Run: headless pygame with SDL's dummy video driver; simulated clock (each Clock.tick advances the game by its frame time, no real sleeping); random seed 0; keys injected as events and as key.get_pressed() state; no mouse input.
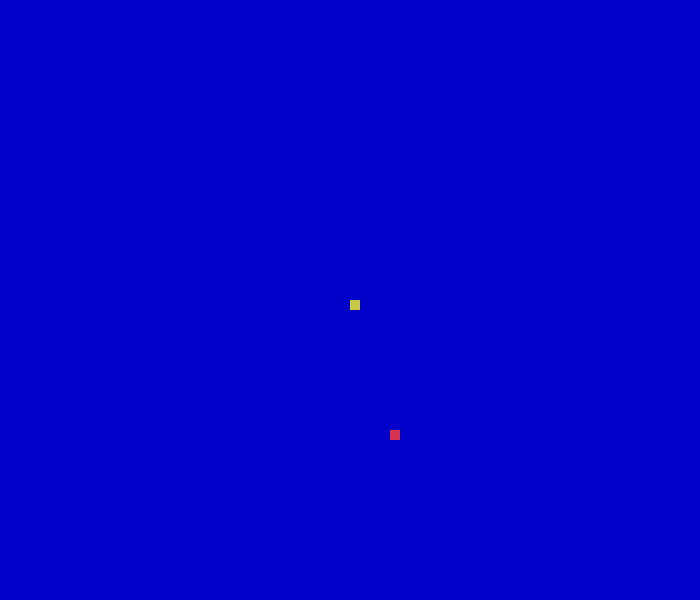
Frame 1 of 4 · flips 1–60 · no input
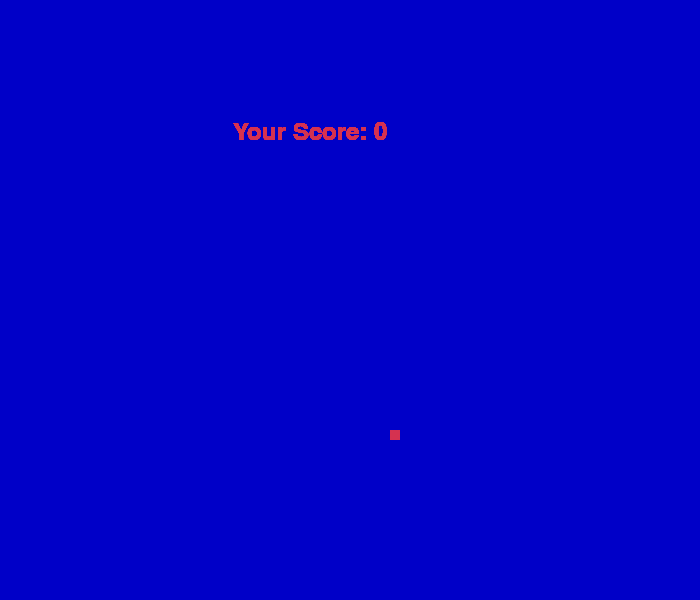
Frame 2 of 4 · flips 61–180 · tapped SPACE, RETURN · held RIGHT (→), D
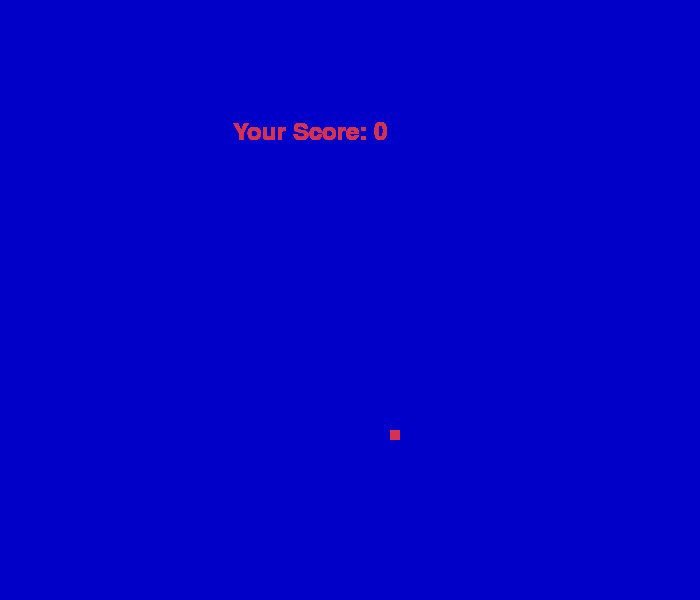
Frame 3 of 4 · flips 181–300 · held DOWN (↓), S
Frame 4 of 4 · flips 301–420 · held LEFT (←), A, UP (↑), W · screen unchanged from frame 3, image omitted

The pygame program that drew these frames:

import pygame
import time
import random

pygame.init()
clock = pygame.time.Clock()

# Declare the colors
orangecolor = (200, 200, 70)
blackcolor = (0, 0, 200)
redcolor = (200, 50, 50)
greencolor = (213, 50, 80)
bluecolor = (50, 153, 213)
# Display Window

display_width = 700
display_height = 600
dis = pygame.display.set_mode((display_width, display_height))
pygame.display.set_caption('BATTLESNAKE GAME')  # fix the caption
snake_block = 10
snake_list = []
snake_speed = 15


# Defines the snake's structure
def snake(snake_block, snake_list):
    for x in snake_list:
        pygame.draw.rect(dis, orangecolor, [x[0], x[1], snake_block, snake_block])


def snakegamefun():
    game_over = False
    game_end = False
    # co-ordinates of the snake
    x1 = display_width / 2
    y1 = display_height / 2
    # When the snake moves
    x1_change = 0
    y1_change = 0

    # define the length of the snake
    snake_list = []
    length_of_snake = 1

    # the co-ordinates of food element

    foodx = round(random.randrange(0,display_width-snake_block)/10.0) * 10.0
    foody = round(random.randrange(0,display_height-snake_block)/10.0) * 10.0

    while not game_over:
        while game_end == True:
            # For displaying the score
            score = length_of_snake - 1
            score_font = pygame.font.SysFont("comicsansms",35)
            value = score_font.render("Your Score: " + str(score), True, greencolor)
            dis.blit(value, [display_width / 3, display_height / 5])
            pygame.display.update()
            for event in pygame.event.get():
                if event.type == pygame.QUIT:
                    game_over =True
                    game_end = False # game has been ended

        for event in pygame.event.get():
            if event.type == pygame.QUIT:
                game_over = True
            if event.type == pygame.KEYDOWN:
                if event.key == pygame.K_LEFT:
                    x1_change = -snake_block
                    y1_change = 0
                elif event.key == pygame.K_RIGHT:
                    x1_change = snake_block
                    y1_change = 0
                elif event.key == pygame.K_UP:
                    x1_change = 0
                    y1_change = -snake_block
                elif event.key == pygame.K_DOWN:
                    x1_change = 0
                    y1_change = snake_block
        if x1 >= display_width or x1 < 0 or y1 >= display_height or y1 < 0:
            game_end = True

        # updated the co-ordinates with the changed position
        x1 += x1_change
        y1 += y1_change
        dis.fill(blackcolor)
        pygame.draw.rect(dis,greencolor,[foodx,foody,snake_block,snake_block])
        snake_Head = []
        snake_Head.append(x1)
        snake_Head.append(y1)
        snake_list.append(snake_Head)

        # When the length of the snake exceeds, delete the snake_list which will end the game
        if len(snake_list) > length_of_snake:
            del snake_list[0]
        # When snake hits itself, game ends

        for x in snake_list[:-1]:
            if x == snake_Head:
                game_end = True

        snake(snake_block,snake_list)
        pygame.display.update()

        # when snake hits the food, the length of snake is incremented by 1

        if x1 == foodx and y1 == foody:
            foodx = round(random.randrange(0, display_width-snake_block)/10.0) * 10.0
            foody = round(random.randrange(0, display_height - snake_block)/10.0)* 10.0
            length_of_snake += 1

        clock.tick(snake_speed)

    pygame.quit()
    quit()

snakegamefun()
